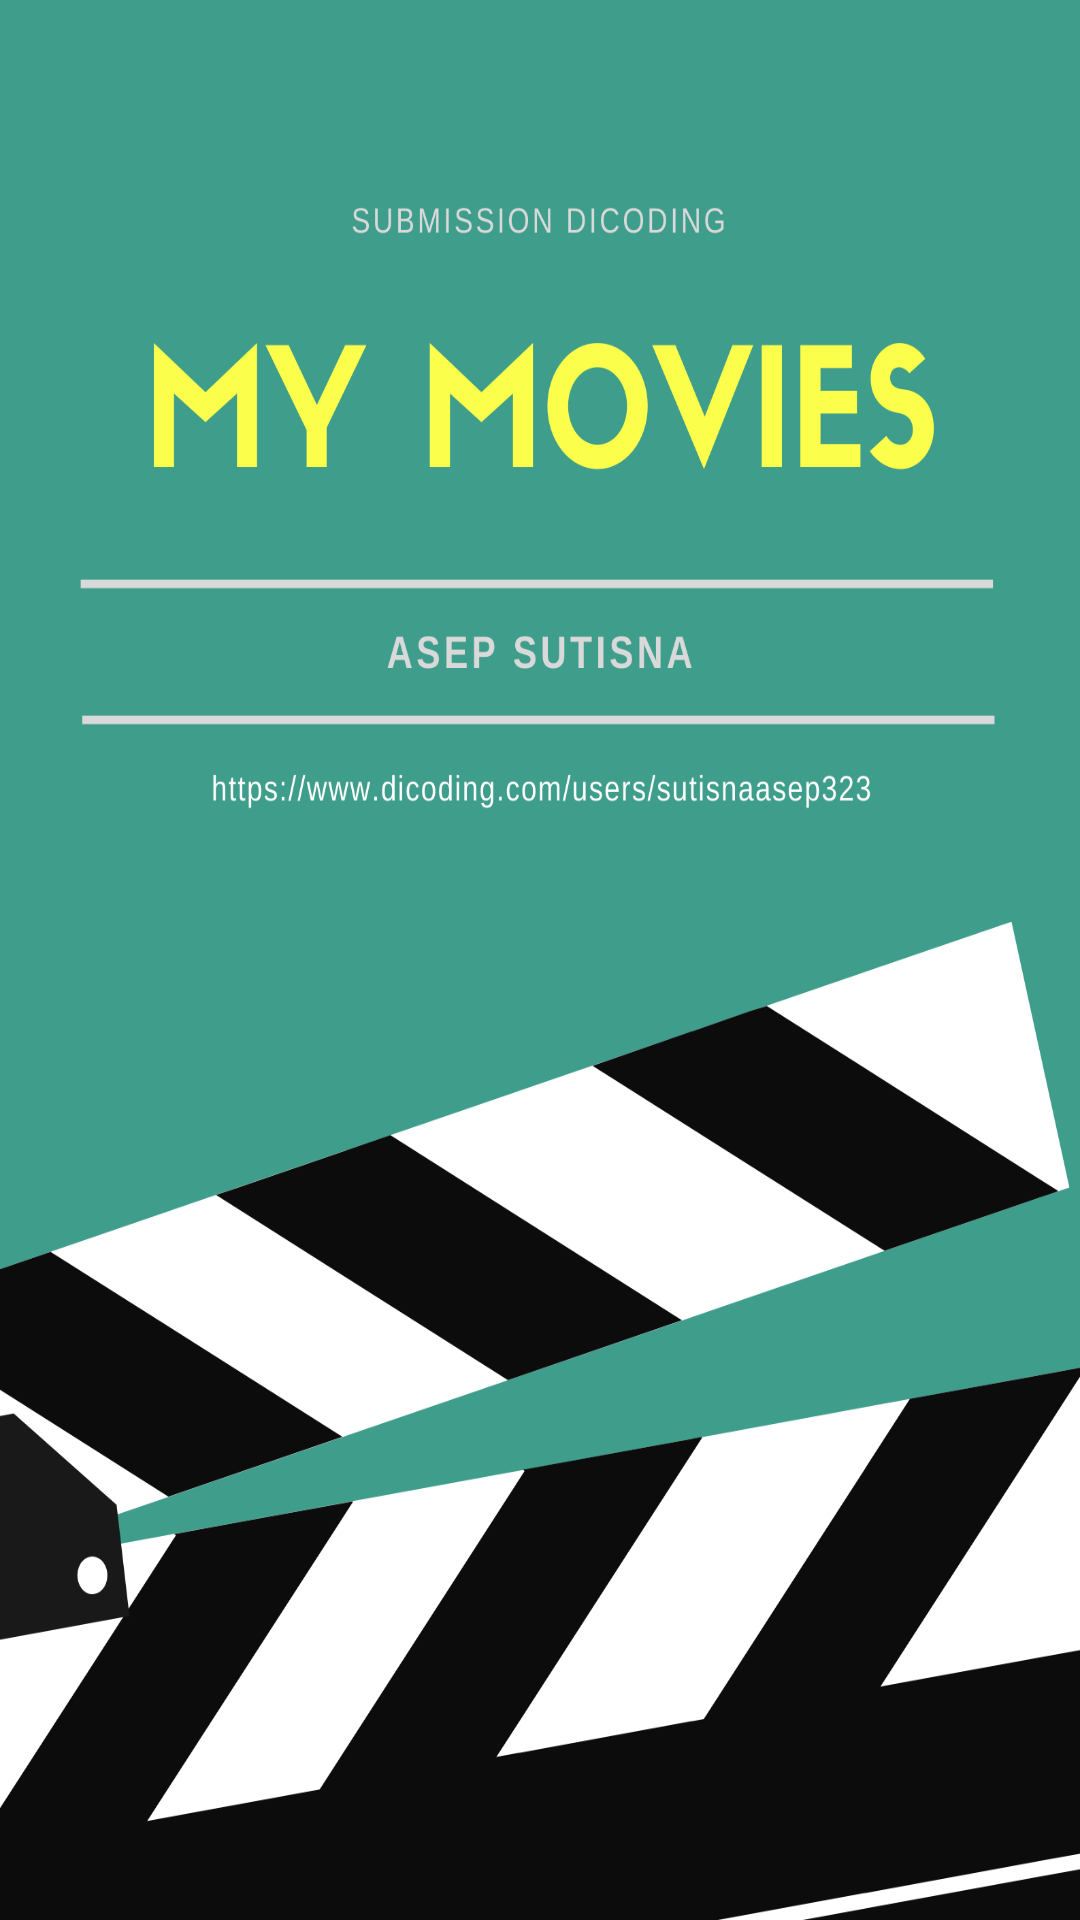

Produce the Android XML layout that renders to this screen, including the resource entries it uses.
<!-- AndroidManifest.xml: activity theme Theme.MaterialComponents.Light.NoActionBar -->
<!-- res/layout/activity_splash_screen.xml -->
<?xml version="1.0" encoding="utf-8"?>
<androidx.constraintlayout.widget.ConstraintLayout xmlns:android="http://schemas.android.com/apk/res/android"
    xmlns:tools="http://schemas.android.com/tools"
    android:layout_width="match_parent"
    android:layout_height="match_parent"
    tools:context=".ui.splashscreen.SplashScreenActivity">

    <ImageView
        android:layout_width="match_parent"
        android:layout_height="match_parent"
        android:contentDescription="@string/image_description"
        android:scaleType="fitXY"
        android:src="@drawable/ss_my_movie" />

</androidx.constraintlayout.widget.ConstraintLayout>
<!-- resources referenced by this layout -->
<resources>
  <!-- drawable ss_my_movie: png bitmap (drawable, 151662 bytes) -->
  <string name="image_description">image description</string>
</resources>
